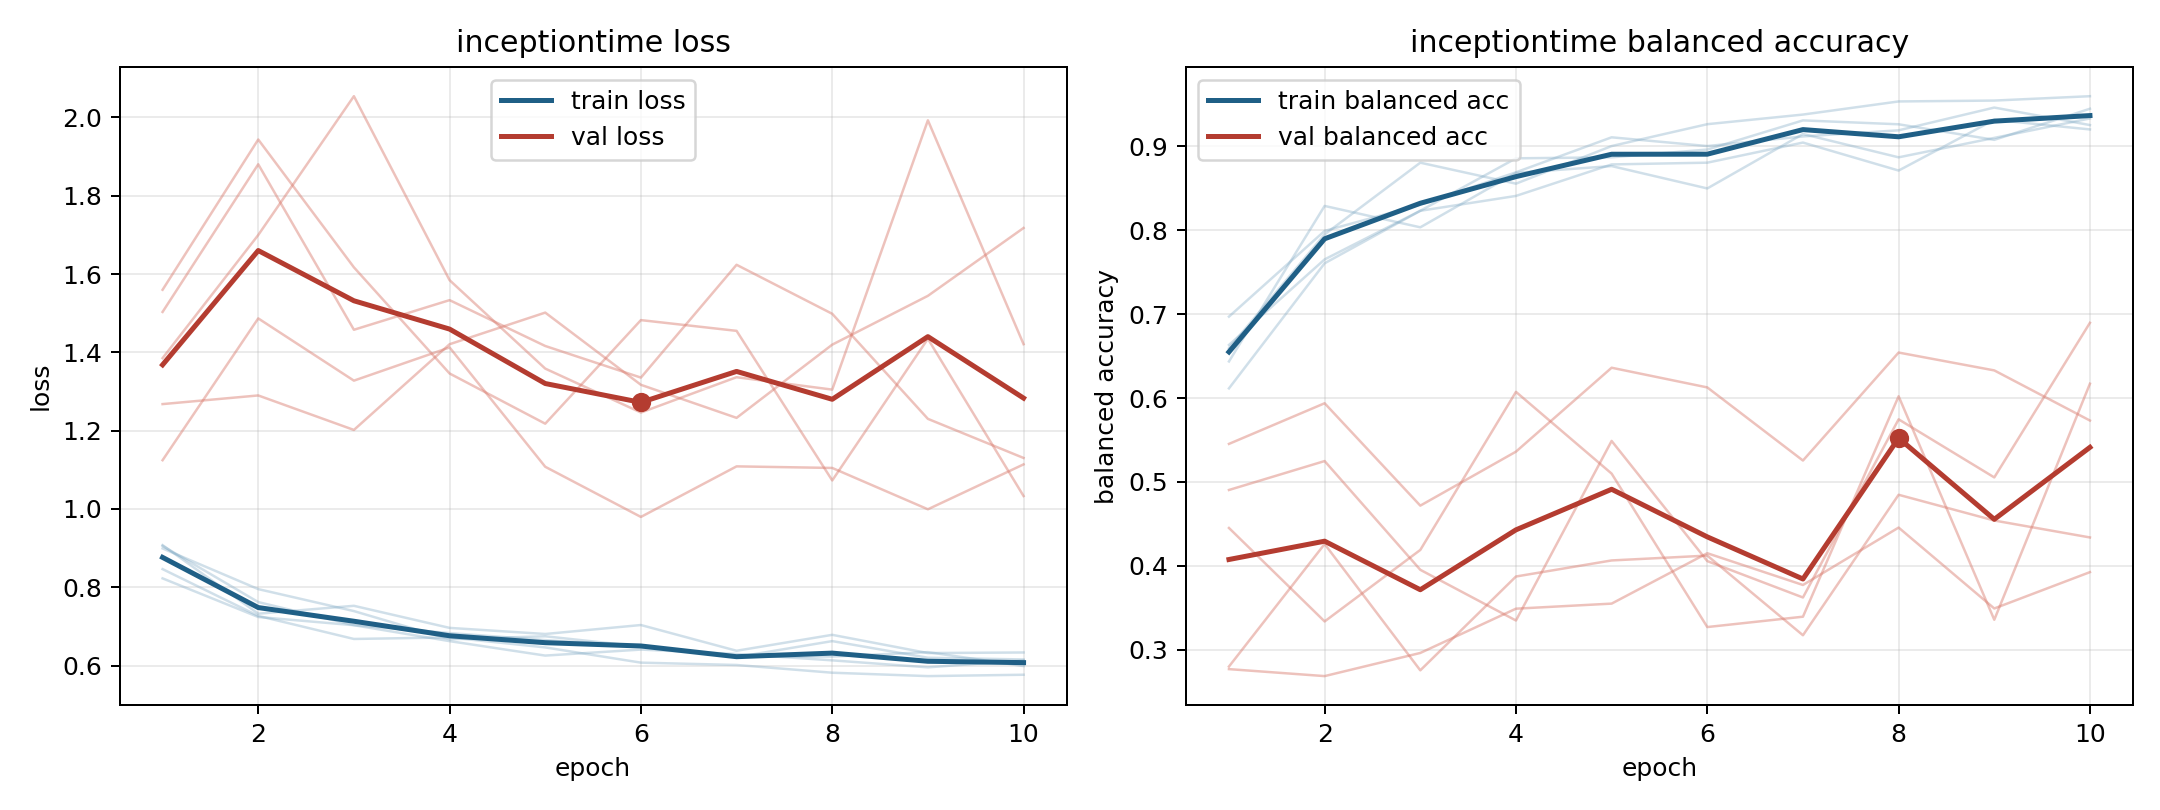

The file beside this chart, header and first rows:
model, fold, epoch, train_loss, train_balanced_accuracy, val_loss, val_balanced_accuracy
inceptiontime, 1, 1, 0.8463, 0.6594, 1.385, 0.2772
inceptiontime, 1, 2, 0.7268, 0.7948, 1.7, 0.2689
inceptiontime, 1, 3, 0.6678, 0.8802, 2.054, 0.2964
inceptiontime, 1, 4, 0.6718, 0.8552, 1.584, 0.3491
inceptiontime, 1, 5, 0.6463, 0.9, 1.358, 0.3552
inceptiontime, 1, 6, 0.6074, 0.926, 1.246, 0.4152
inceptiontime, 1, 7, 0.6014, 0.9375, 1.336, 0.3774
inceptiontime, 1, 8, 0.5816, 0.9531, 1.305, 0.4457
inceptiontime, 1, 9, 0.573, 0.9542, 1.993, 0.3494
inceptiontime, 1, 10, 0.5765, 0.9594, 1.421, 0.3927
inceptiontime, 2, 1, 0.9075, 0.6435, 1.503, 0.4905
inceptiontime, 2, 2, 0.7324, 0.8287, 1.88, 0.5249
inceptiontime, 2, 3, 0.7525, 0.8032, 1.458, 0.3954
inceptiontime, 2, 4, 0.6961, 0.8681, 1.533, 0.3351
inceptiontime, 2, 5, 0.6805, 0.8762, 1.416, 0.5489
inceptiontime, 2, 6, 0.7035, 0.8495, 1.335, 0.4058
inceptiontime, 2, 7, 0.6377, 0.9144, 1.624, 0.3625
inceptiontime, 2, 8, 0.6784, 0.8866, 1.498, 0.5746
inceptiontime, 2, 9, 0.6318, 0.9097, 1.23, 0.5054
inceptiontime, 2, 10, 0.6333, 0.9329, 1.13, 0.6896
inceptiontime, 3, 1, 0.8226, 0.6969, 1.56, 0.4452
inceptiontime, 3, 2, 0.7239, 0.799, 1.944, 0.3339
inceptiontime, 3, 3, 0.703, 0.8302, 1.617, 0.4191
inceptiontime, 3, 4, 0.6623, 0.8687, 1.346, 0.6073
inceptiontime, 3, 5, 0.6254, 0.9104, 1.218, 0.51
inceptiontime, 3, 6, 0.6407, 0.9, 1.482, 0.3273
inceptiontime, 3, 7, 0.6295, 0.9115, 1.455, 0.3396
inceptiontime, 3, 8, 0.6132, 0.9187, 1.073, 0.6021
inceptiontime, 3, 9, 0.5954, 0.9458, 1.435, 0.336
inceptiontime, 3, 10, 0.6132, 0.925, 1.033, 0.617
inceptiontime, 4, 1, 0.9055, 0.6115, 1.124, 0.5454
inceptiontime, 4, 2, 0.7621, 0.7604, 1.487, 0.5937
inceptiontime, 4, 3, 0.7032, 0.8229, 1.328, 0.4718
inceptiontime, 4, 4, 0.6829, 0.8406, 1.412, 0.5361
inceptiontime, 4, 5, 0.6649, 0.8781, 1.108, 0.6361
inceptiontime, 4, 6, 0.6496, 0.8802, 0.9795, 0.6126
inceptiontime, 4, 7, 0.6216, 0.9042, 1.109, 0.5255
inceptiontime, 4, 8, 0.6624, 0.8708, 1.105, 0.6541
inceptiontime, 4, 9, 0.6199, 0.9313, 0.9991, 0.6329
inceptiontime, 4, 10, 0.6155, 0.9198, 1.114, 0.5732
inceptiontime, 5, 1, 0.8991, 0.6632, 1.268, 0.2802
inceptiontime, 5, 2, 0.7952, 0.765, 1.29, 0.4261
inceptiontime, 5, 3, 0.7391, 0.8229, 1.202, 0.2757
inceptiontime, 5, 4, 0.667, 0.8854, 1.421, 0.3874
inceptiontime, 5, 5, 0.6747, 0.8866, 1.501, 0.4066
inceptiontime, 5, 6, 0.6484, 0.8958, 1.317, 0.4123
inceptiontime, 5, 7, 0.6226, 0.9306, 1.233, 0.3175
inceptiontime, 5, 8, 0.6229, 0.9259, 1.42, 0.4848
inceptiontime, 5, 9, 0.6342, 0.9074, 1.544, 0.4541
inceptiontime, 5, 10, 0.5986, 0.9444, 1.718, 0.434
